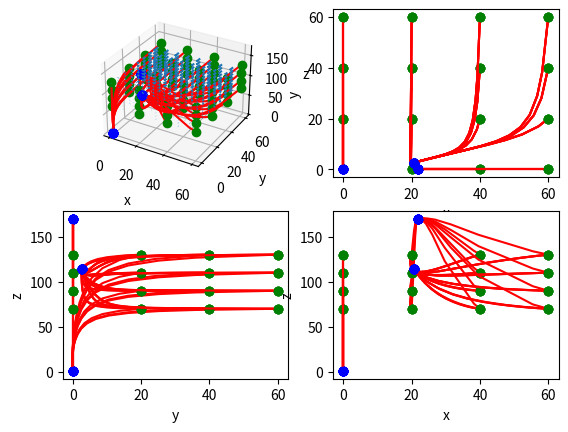

Reproduce this figure in Python.
from scipy.integrate import RK45
import matplotlib.pyplot as plt
import numpy as np
import itertools


COEFFS_FRANCE = [
    .0221,
    .4608,
    -.0077,
    .5585,
    -2.0733,
    .1453,
    .0067,
    1.1813,
    -0.51,
]


def ode_system(t, v):
    coeffs = COEFFS_FRANCE

    x, y, z = v

    dinputdt = [
        coeffs[0] * x * (1 - x) + coeffs[1] * x * z / (1 + z) + coeffs[2] * x * y,
        coeffs[3] * y * (1 - y) + coeffs[4] * y * z / (1 + z) + coeffs[5] * x * y,
        coeffs[6] * z * (1 - z) + coeffs[7] * z * x / (1 + x) + coeffs[8] * z * y / (1 + y),
    ]

    return dinputdt


if __name__ == '__main__':
    fig, axs = plt.subplots(2, 2)
    axs[0, 0].remove()
    axs[0, 0] = fig.add_subplot(2, 2, 1, projection='3d')

    x_range = list(range(0, 80, 20))
    y_range = list(range(0, 80, 20))
    z_range = list(range(70, 150, 20))

    X, Y, Z = np.meshgrid(
        np.arange(x_range[0], x_range[-1], 8),
        np.arange(y_range[0], y_range[-1], 8),
        np.arange(z_range[0], z_range[-1], 8),
    )
    coeffs = COEFFS_FRANCE

    Xr = coeffs[0] * X * (1 - X) + coeffs[1] * X * Z / (1 + Z) + coeffs[2] * X * Y
    Yr = coeffs[3] * Y * (1 - Y) + coeffs[4] * Y * Z / (1 + Z) + coeffs[5] * X * Y,
    Zr = coeffs[6] * Z * (1 - Z) + coeffs[7] * Z * X / (1 + X) + coeffs[8] * Z * Y / (1 + Y),

    axs[0, 0].quiver(X, Y, Z, Xr, Yr, Zr, length=0.003)

    v0_list = list(itertools.product(*[x_range, y_range, z_range]))

    for v0 in v0_list:
        solution = RK45(ode_system, 0, v0, 1000, 1)

        t_values = []
        y_values = []
        while True:
            # get solution step state
            t_values.append(solution.t)
            y_values.append(solution.y.tolist())
            # break loop after modeling is finished
            if solution.status == 'finished':
                break
            solution.step()

        x, y, z = zip(*y_values)

        axs[0, 0].plot(x, y, z, color='r')
        axs[0, 0].plot(v0[0], v0[1], v0[2], marker='o', color='g')
        axs[0, 0].plot(x[-1], y[-1], z[-1], marker='o', color='b')
        print(x[-1], y[-1], z[-1])

        axs[0, 1].plot(x, y, color='r')
        axs[0, 1].plot(v0[0], v0[1], marker='o', color='g')
        axs[0, 1].plot(x[-1], y[-1], marker='o', color='b')

        axs[1, 0].plot(y, z, color='r')
        axs[1, 0].plot(v0[1], v0[2], marker='o', color='g')
        axs[1, 0].plot(y[-1], z[-1], marker='o', color='b')

        axs[1, 1].plot(x, z, color='r')
        axs[1, 1].plot(v0[0], v0[2], marker='o', color='g')
        axs[1, 1].plot(x[-1], z[-1], marker='o', color='b')

    axs[0, 1].set_xlabel('x')
    axs[0, 1].set_ylabel('y')

    axs[1, 0].set_xlabel('y')
    axs[1, 0].set_ylabel('z')

    axs[1, 1].set_xlabel('x')
    axs[1, 1].set_ylabel('z')

    axs[0, 0].set_xlabel('x')
    axs[0, 0].set_ylabel('y')
    axs[0, 0].set_zlabel('z')

    plt.show()
